Run: headless pygame with SDL's dummy video driver; simulated clock (each Clock.tick advances the game by its frame time, no real sleeping); random seed 0; keys injected as events and as key.get_pressed() state; mouse plan: one left click at the window centre at the start of phase 2, then a move to the lower-right quarter at the start of phase 3.
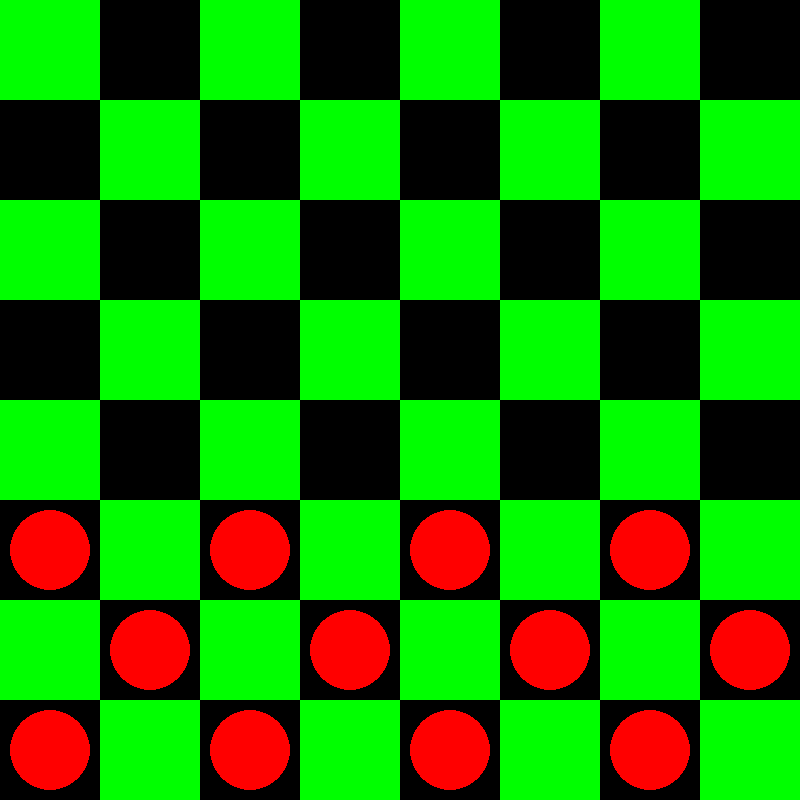
Frame 1 of 4 · flips 1–60 · no input
Frame 2 of 4 · flips 61–180 · clicked the window centre · tapped SPACE, RETURN · held RIGHT (→), D · screen unchanged from frame 1, image omitted
Frame 3 of 4 · flips 181–300 · moved the mouse to the lower-right quarter · held DOWN (↓), S · screen unchanged from frame 2, image omitted
Frame 4 of 4 · flips 301–420 · held LEFT (←), A, UP (↑), W · screen unchanged from frame 3, image omitted

The pygame program that drew these frames:

import pygame
import sys

pygame.init()

# Ekran o'lchamlari
n, a = 800, 800
ekran = pygame.display.set_mode((n, a))
pygame.display.set_caption("Shashka O'yini")

# Ranglar
oq = (255, 255, 255)
qora = (0, 0, 0)
qizil = (255, 0, 0)
yashil = (0, 255, 0)

# Shashka disklarining parametrlar
disktik_radiyus = 40
disktik_qizil = (255, 0, 0)
disktik_qora = (0, 0, 0)

# O'yin maydonini yaratish
def draw_board():
    for y in range(8):
        for x in range(8):
            color = yashil if (x + y) % 2 == 0 else qora
            pygame.draw.rect(ekran, color, (x * 100, y * 100, 100, 100))

# Disklarni chizish
def draw_pieces():
    for y in range(8):
        for x in range(8):
            if (x + y) % 2 == 1:  # faqat qora maydonlarda disk bo'ladi
                if y < 3:
                    pygame.draw.circle(ekran, disktik_qora, (x * 100 + 50, y * 100 + 50), disktik_radiyus)
                elif y > 4:
                    pygame.draw.circle(ekran, disktik_qizil, (x * 100 + 50, y * 100 + 50), disktik_radiyus)

# O'yin holati
soat = pygame.time.Clock()
oyin_ishlamoqda = True
selected_piece = None
current_player = disktik_qizil

while oyin_ishlamoqda:
    for hodisa in pygame.event.get():
        if hodisa.type == pygame.QUIT:
            oyin_ishlamoqda = False

        if hodisa.type == pygame.MOUSEBUTTONDOWN:
            x, y = hodisa.pos
            grid_x, grid_y = x // 100, y // 100
            
            # Agar biron diskni tanlasak
            if selected_piece is None:
                # Diskni tanlash
                if (grid_x + grid_y) % 2 == 1:  # faqat qora maydonlarda disk bo'ladi
                    selected_piece = (grid_x, grid_y)
            else:
                # Harakatni amalga oshirish
                if (grid_x + grid_y) % 2 == 1:  # faqat qora maydonga harakat mumkin
                    selected_piece = None

    # Ekranni tozalash va qayta chizish
    ekran.fill(qora)  # Ekranni to'liq qora bilan to'ldirish
    draw_board()
    draw_pieces()

    pygame.display.flip()
    soat.tick(30)

pygame.quit()
sys.exit()
